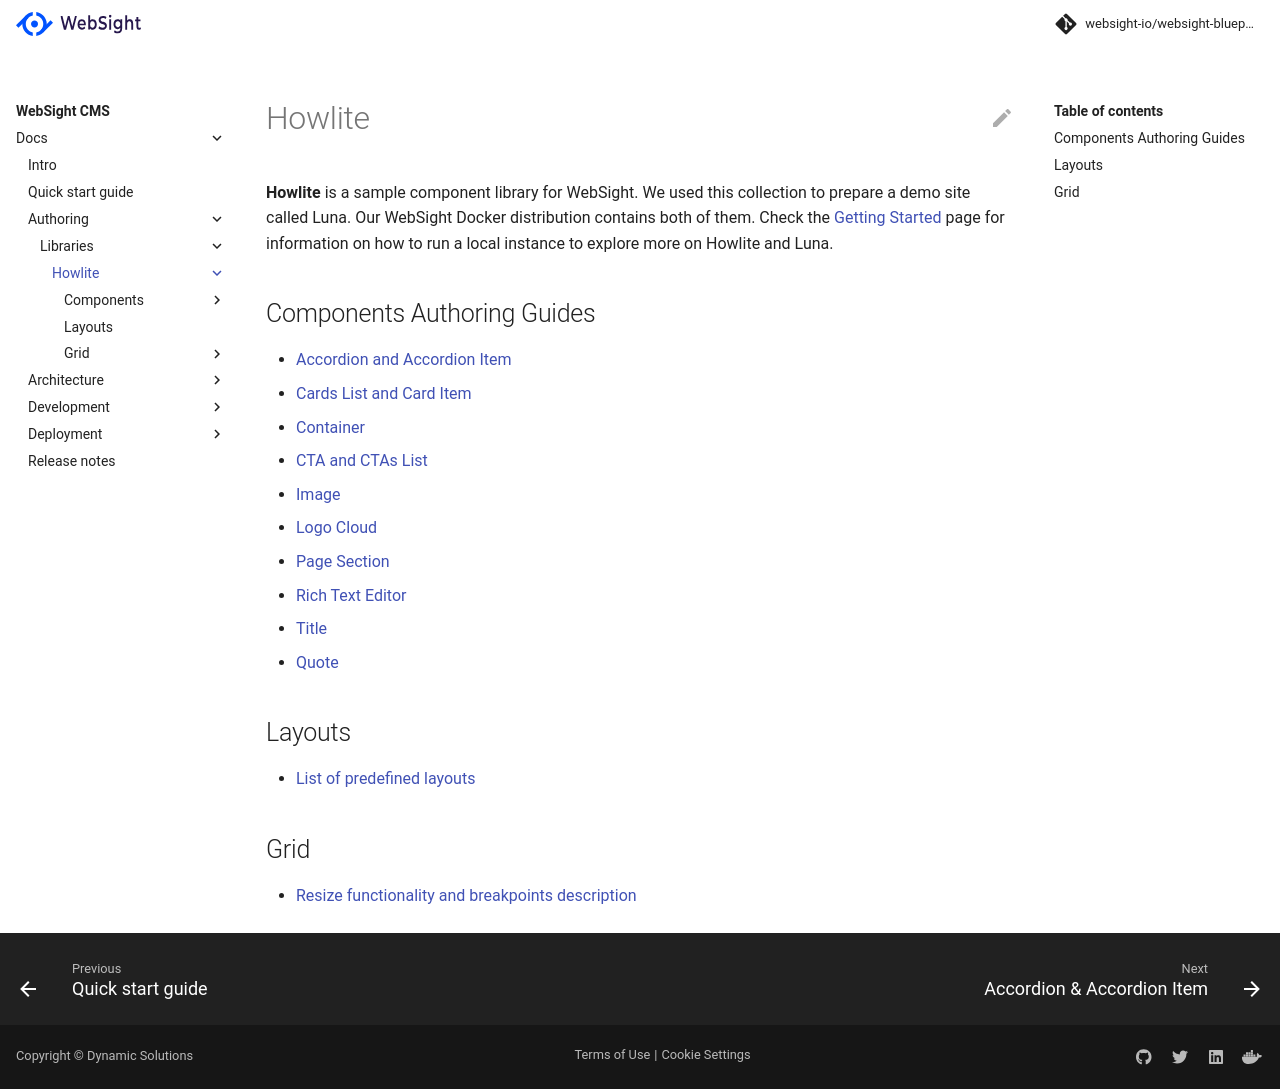

repository: websight-io/docs · page: cms/authors/component-libs/howlite/index.html · generator: mkdocs

# Howlite

**Howlite** is a sample component library for WebSight. We used this collection to prepare a demo site called Luna. Our WebSight Docker distribution contains both of them. Check the [Getting Started](/cms/quick-start/) page for information on how to run a local instance to explore more on Howlite and Luna.

## Components Authoring Guides

- [Accordion and Accordion Item](./accordion)
- [Cards List and Card Item](./cards-list)
- [Container](./container)
- [CTA and CTAs List](./cta)
- [Image](./image)
- [Logo Cloud](./logo-cloud)
- [Page Section](./page-section)
- [Rich Text Editor](./rte)
- [Title](./title)
- [Quote](./quote)

## Layouts

- [List of predefined layouts](./layouts)

## Grid

- [Resize functionality and breakpoints description](./grid)
